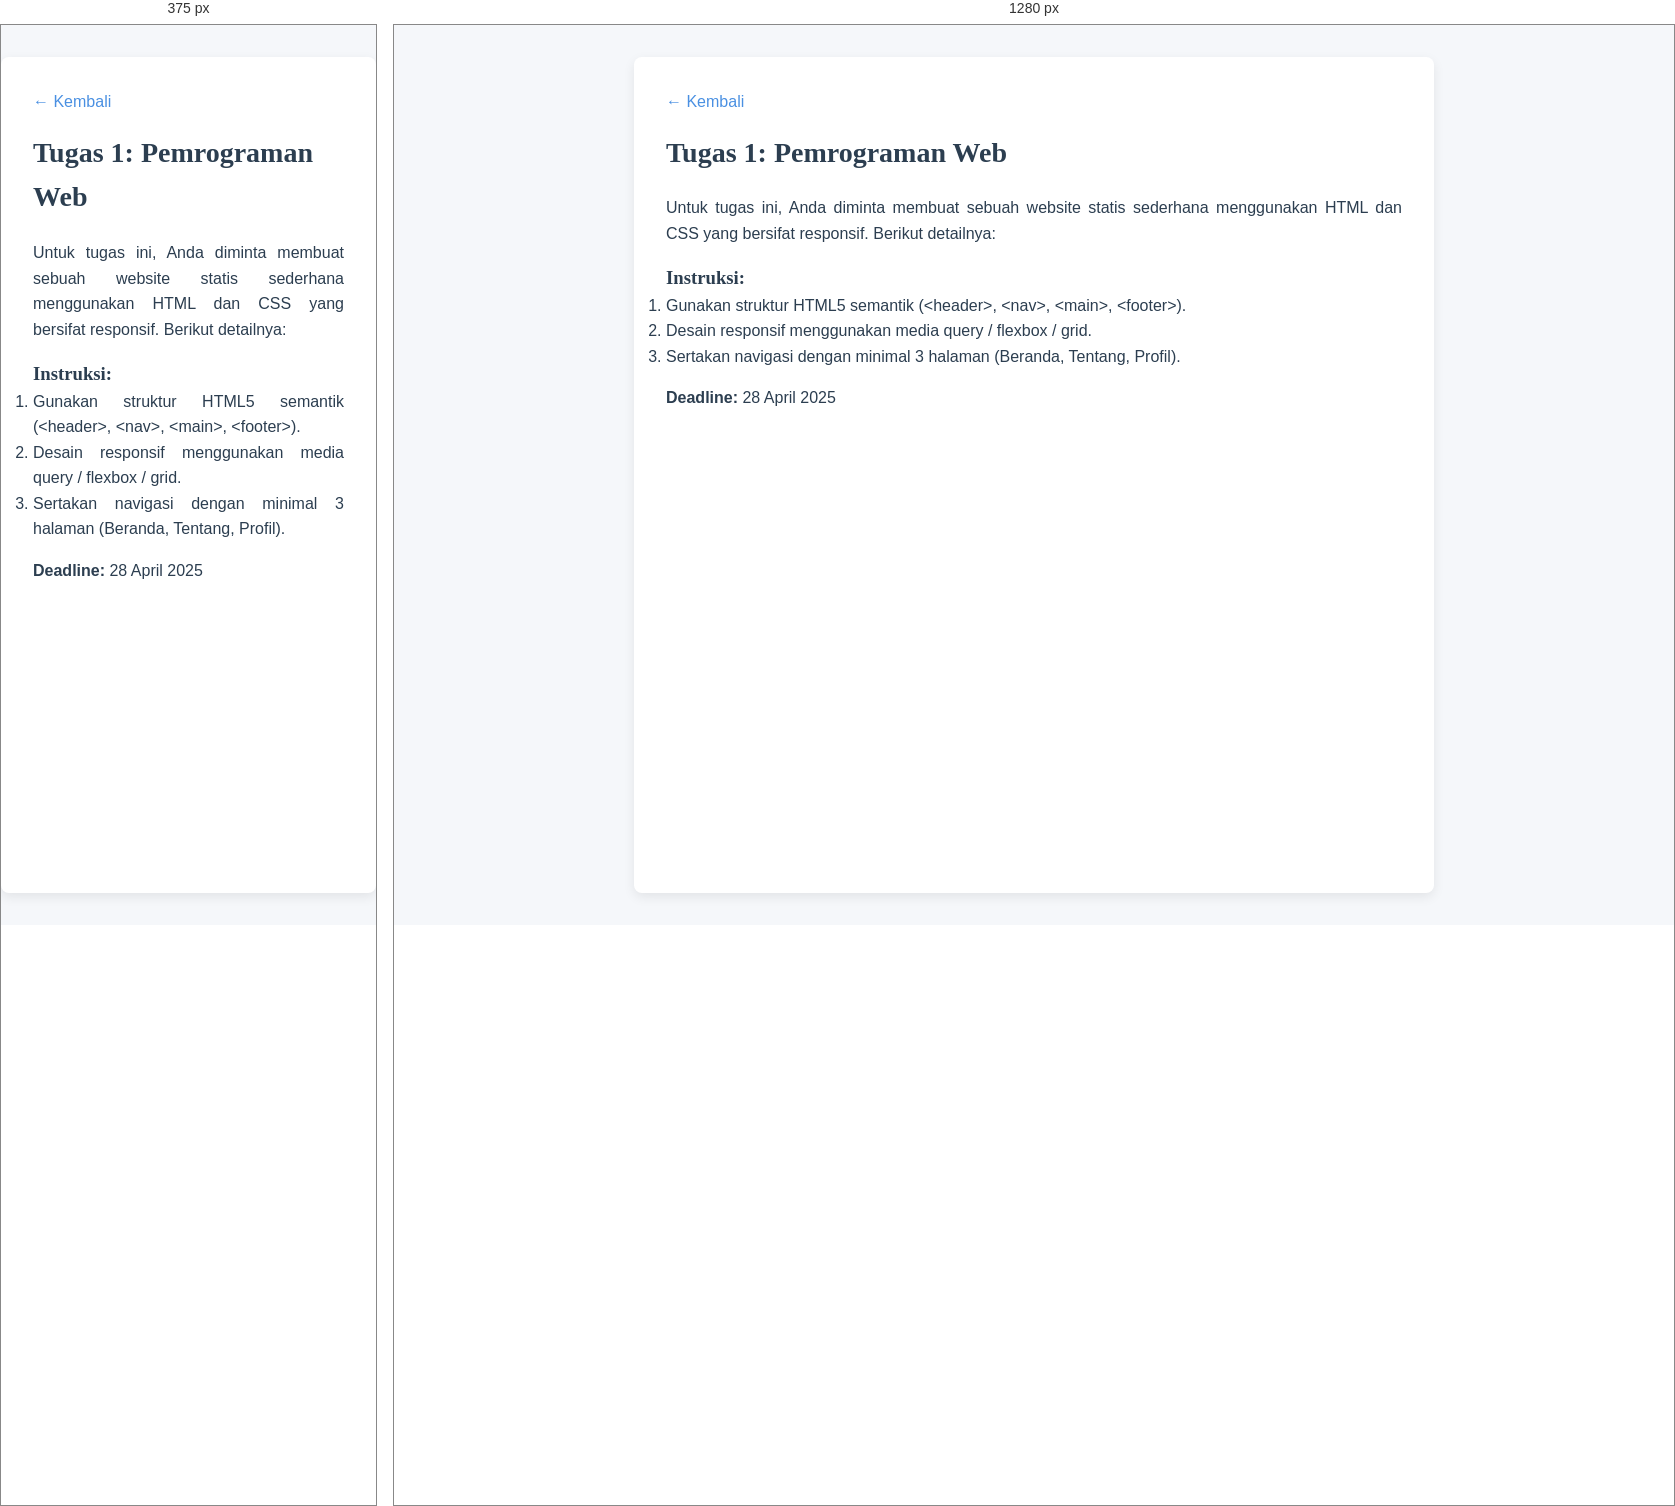
Rendered at 375 px and 1280 px, left to right.

<!-- file: tugas1.html -->
<!DOCTYPE html>
<html lang="id">

<head>
    <meta charset="UTF-8" />
    <meta name="viewport" content="width=device-width, initial-scale=1.0" />
    <title>Tugas 1: Pemrograman Web</title>
    <link rel="stylesheet" href="../assets/css/style.css" />
    <link rel="icon" href="/assets/images/asep.png" type="image/x-icon" />
</head>

<body>
    <div class="page-wrapper">
        <!-- include header -->
        <div data-include="../components/header.html"></div>

        <!-- === ISI HALAMAN === -->
        <main class="doc-container">
            <a href="../index.html" class="back-btn">&larr; Kembali</a>
            <h2>Tugas 1: Pemrograman Web</h2>
            <p>Untuk tugas ini, Anda diminta membuat sebuah website statis sederhana menggunakan HTML dan CSS yang bersifat responsif. Berikut detailnya:</p>
            <h3>Instruksi:</h3>
            <ol>
                <li>Gunakan struktur HTML5 semantik (&lt;header&gt;, &lt;nav&gt;, &lt;main&gt;, &lt;footer&gt;).</li>
                <li>Desain responsif menggunakan media query / flexbox / grid.</li>
                <li>Sertakan navigasi dengan minimal 3 halaman (Beranda, Tentang, Profil).</li>
            </ol>
            <p><strong>Deadline:</strong> 28 April 2025</p>
        </main>
    </div>

    <!-- include footer -->
    <div data-include="../components/footer.html"></div>

    <!-- script include -->
    <script src="../assets/js/include.js"></script>
</body>

</html>

/* @media block from style.css */
@media (max-width: 768px) {
    nav ul {
        gap: 0.5rem;
    }
    .container {
        margin: 1.5rem auto;
    }
    h2 {
        font-size: 1.5rem;
    }
    .tasks-grid {
        grid-template-columns: 1fr;
    }
}